pico-8 play session: no input (idle)

[t = 8 s] idle ~8s (no d-pad/buttons)
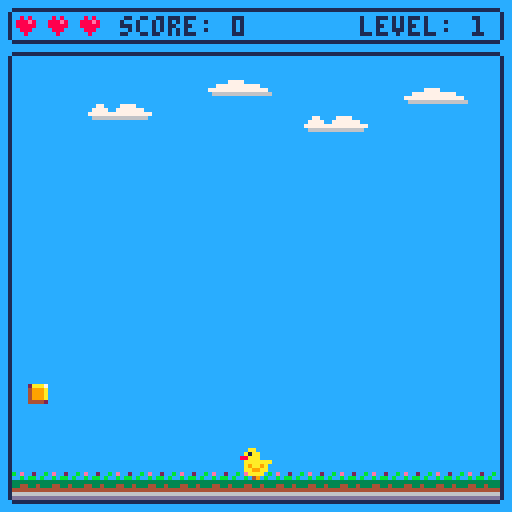

pico-8 cartridge
version 16
__lua__
-- hungry birds
-- aug 2018

-- constants

-- game states
title = 1
play = 2
win = 3
game_over = 4

-- colors
bg_col = 12
main_col = 1

level = 1
score = 0
game_state = title
game_speed = 2
ground_level = 112

win = {
  top=3,
  left=3,
  right=124,
  bottom=124,
}

sound = {
  hit=0,
  jump=2,
  score=3,
}

delta = 1/30
gtime = 0
spawn_timer = 0

function init()
  level = 1
  gtime = 0
  spawn_timer = 0
  game_speed = 2
  score = 0
  -- resettings player position:
  -- center of the screen minus
  -- half of sprite width
  player.pos.x = 64 - 8 / 2
  player.pos.y = ground_level
  player.health = 3
end

-->8
-- player

player = {
  sprite=1,
  width=8,
  height=8,
  health=3,
  flipped=false,
  jumping=false,
  timer=0,
  hit = false,
  hit_timer = 0,
  speed={x=0, y=0},
  pos={x=0, y=0},
  anim={
    jump={2, 3}
  }
}

function movement()
  -- left arrow
  if btn(0) then
    player.flipped = false
    if player.pos.x - 8 < win.left then
      player.speed.x = 0
      player.pos.x = win.left + 1
    else
      player.speed.x -= 0.5
    end
  end

  -- right arrow
  if btn(1) then
    player.flipped = true
    if player.pos.x + 8 > win.right then
      player.speed.x = 0
      player.pos.x = win.right - 8
    else
      player.speed.x += 0.5
    end
  end

  if not btn(0) and not btn(1) then
    player.speed.x = 0
  end

  if btnp(5) then
    player.jumping = true
    sfx(sound.jump)
  end

  if player.jumping then
    player.timer += delta

    if player.timer < 0.2 then
      player.sprite = player.anim.jump[1]
      player.pos.y -= 2
    -- falling
    else
      player.sprite = player.anim.jump[2]
      player.pos.y += 2
      -- checking that player
      -- is near to the ground
      if player.pos.y >= ground_level then
        player.timer = 0
        player.jumping = false
        add(particles, dust(6, player.pos.x, 12, ground_level, 7))
      end
    end
  else
    player.sprite = 1
    player.pos.y = ground_level
  end

  player.pos.x += player.speed.x
  player.pos.y += player.speed.y

end

function check_hits()
  if player.hit then
    player.hit_timer += delta
    if player.hit_timer > 0.5 then
      player.sprite = 1
      player.hit = false
      player.hit_timer = 0
    else
      player.sprite = 4
    end
  end
end

-->8
-- items

items = {}

drop = {16, 10, 5, 6, false}
bomb = {17, 0, 5, 7, true}
crate = {18, 0, 5, 5, true}

item_types = {drop, bomb, crate}

function make_item()
  -- random item from listing
  local selected = any(item_types)
  return {
    sprite=selected[1],
    value=selected[2],
    width=selected[3],
    height=selected[4],
    kills=selected[5],
    pos={x=rnd(win.right), y=16},
  }
end

function spawn_items()
  spawn_timer += delta

  if spawn_timer > game_speed then
    add(items, make_item())
    spawn_timer = 0
  end

  for item in all(items) do
    -- updating coordinates
    item.pos.y += 2

    -- removing items that
    -- hit the ground
    local item_hit_the_ground =
      item.pos.y >= ground_level
    if item_hit_the_ground then
      del(items, item)
    end
  end

end

-->8
-- utils

-- random item from listing.
-- flr will convert rnd float
-- value to integer and remebering,
-- that arrays in lua starts with
-- 1, we need to add + 1 to result,
-- because rnd returns random float
-- starting from zero
function any(table)
  return table[flr(rnd(#table)) + 1]
end

-- draw rounded rectangle
function rrect(x0, y0, x1, y1, col)
  -- left, top, right, bottom
  -- & color
  rect(x0, y0, x1, y1, col)
  pset(x0, y0, bg_col)
  pset(x0, y1, bg_col)
  pset(x1, y0, bg_col)
  pset(x1, y1, bg_col)
end

-- get rectangle coordinates
function obj_rect(obj)
  return {
    left=obj.pos.x,
    right=obj.pos.x + obj.width,
    top=obj.pos.y,
    bottom=obj.pos.y + obj.height}
end

-- from http://www.sheepolution.com/learn/book/13
function collision(a_obj, b_obj)
  local a_rect = obj_rect(a_obj)
  local b_rect = obj_rect(b_obj)
  if
  a_rect.right > b_rect.left and
  a_rect.left < b_rect.right and
  a_rect.bottom > b_rect.top and
  a_rect.top < b_rect.bottom then
    return true
  else
    return false
  end
end

-->8
-- clouds

clouds = {
  {spr={9, 10}, pos={x=10, y=22}},
  {spr={11, 12}, pos={x=40, y=16}},
  {spr={9, 10}, pos={x=65, y=25}},
  {spr={11, 12}, pos={x=90, y=18}},
}
clouds_timer = 0
cloud_direction = 1

function update_clouds()
  clouds_timer += delta
  if clouds_timer > 3 then
    clouds_timer = 0
    cloud_direction = -cloud_direction
  end
  for cloud in all(clouds) do
    cloud.pos.x += 0.1 * cloud_direction * rnd(3)
  end
end

function draw_clouds()
  for cloud in all(clouds) do
    spr(
      cloud.spr[1],
      cloud.pos.x, cloud.pos.y)
    spr(
      cloud.spr[2],
      cloud.pos.x + 8, cloud.pos.y)
  end
end

-->8
-- particles

particles = {}

-- directions
left = 1
right = 2
up = 3
down = 4

-- creates swarm of pixels
function dust(
  cnt, min_x, max_x, y, col)
  -- count: how many pixels
  -- min x: minimum x position
  -- max x: maximum x position
  -- y: vertical starting point
  -- direction: particles direction
  -- colour: particles colour
  local swarm = {
    timer=0,
    live=true,
    pixels={},
  }
  for i=1, cnt do
    add(swarm, {
      x=min_x + flr(rnd(max_x)),
      y=y + 8})
  end

  function swarm.update()
    swarm.timer += delta
    swarm.live = swarm.timer < 0.3

    for pix in all(swarm) do
      -- little shift
      pix.x += rnd(4) - 2
      pix.y -= rnd(2)
    end
  end

  function swarm.draw()
    for pix in all(swarm) do
      pset(pix.x, pix.y, col)
    end
  end

  return swarm
end

function update_particles()
  for ptcl in all(particles) do
    if ptcl.live then
      ptcl.update()
    else
      del(particles, ptcl)
    end
  end

end

function draw_particles()
  for ptcl in all(particles) do
    ptcl.draw()
  end
end

-->8
-- draw

function draw_level_background()
  -- draw ground sprite
  for i=1, 16 do
    spr(48, 8 * i - 8, 117)
  end
  -- two rounded rectangles
  rrect(2, 2, 125, 10, main_col)
  rrect(2, 13, 125, 125, main_col)
  line(0, 0, 0, 128, bg_col)
  line(0, 1, 1, 128, bg_col)
  line(126, 0, 126, 127, bg_col)
  line(126, 0, 127, 127, bg_col)
end

function draw_hud()
  local offset = 0
  for i=1, player.health do
    spr(32, 4 + offset, 4)
    offset += 8
  end
  print("level: " .. level,
    90, 4, main_col)
  print("score: " .. score,
    30, 4, main_col)
end

function _draw()
  cls(bg_col)

  if game_state == title then
    -- map x, map y
    -- screen x, screen y,
    map(0, 0, 0, 0)
    print(
      "z to begin",
      43, 80, main_col)

  elseif game_state == game_over then
    map(16, 0, 0, 0)
    print(
      "z to retry",
      43, 80, main_col)

  elseif game_state == play then
    draw_level_background()

    -- player
    spr(
      player.sprite,
      player.pos.x, player.pos.y,
      1, 1,
      player.flipped, false)

    -- items
    for game_item in all(items) do
      spr(
        game_item.sprite,
        game_item.pos.x,
        game_item.pos.y)
    end

    draw_hud()
    draw_clouds()
    draw_particles()
  end
end

-->8
-- update

function check_collisions()
  for obj in all(items) do
    if collision(player, obj) then
      if obj.kills then
        player.health -= 1
        player.hit = true
        sfx(sound.hit)
      else
        score += obj.value
        sfx(sound.score)
      end
      del(items, obj)
    end
  end
end

function _update()
  gtime += delta
  -- game_speed += delta

  if game_state == title or
  game_state == game_over then
    if btnp(4) then
      -- reset all game values
      init()
      game_state = play
    end
  elseif game_state == play then
    if player.health < 1 then
      game_state = game_over
    end
    movement()
    spawn_items()
    check_collisions()
    check_hits()
    update_clouds()
    update_particles()
  end
end
__gfx__
0000000000aa000008aa000080000000000000008000000000000000000000000000000000000000000000000000000000000000000000000000000000000000
000000000a1aa0000a1aa00008aa00000000000008aa000000000000000000000000000000000000000000000000000000000000000000000000000000000000
0070070088aaa0000aaaa0000a1aa00a008800000a1aa00a00000000000000000000000000000000000000000000000000000000000000000000000000000000
000770000aaaaaaa0aaaaaa00aaaaaa0082880000aaaaaa000000000000000000000000000000000000000000000000000000000000000000000000000000000
000770000a9aa9a00a9999a00a9aa9a0118888880a9aa9a000000000000000000000000000770000777700000000077770000000000000000000000000000000
007007000aa99aa00aaaaaa00aa99aa0088188100aa99aa000000000000000000000000007777007777777000077777777777000000000000000000000000000
0000000000aaaa0000aaaa0000aaaa000888118000aaaa0000000000000000000000000077777777777777777777777777777770000000000000000000000000
00000000000490000004900000049000008888000004900000000000000000000000000006666666666666600666666666666666000000000000000000000000
00d0000000a000002aaa700000000000000000000000000000000000000000000000000000000000000000000000000000000000000000000000000000000000
00d00000009000004999a00000000000000000000000000000000000000000000000000000000000000000000000000000000000000000000000000000000000
05d50000015100004999a00000000000000000000000000000000000000000000000000000000000000000000000000000000000000000000000000000000000
5dd75000155510004999a00000000000000000000000000000000000000000000000000000000000000000000000000000000000000000000000000000000000
5d7d5000555650004444200000000000000000000000000000000000000000000000000000000000000000000000000000000000000000000000000000000000
05550000156610000000000000000000000000000000000000000000000000000000000000000000000000000000000000000000000000000000000000000000
00000000015100000000000000000000000000000000000000000000000000000000000000000000000000000000000000000000000000000000000000000000
00000000000000000000000000000000000000000000000000000000000000000000000000000000000000000000000000000000000000000000000000000000
08080000000000000000000000000000000000000000000000000000000000000000000000000000000000000000000000000000000000000000000000000000
888e8000000000000000000000000000000000000000000000000000000000000000000000000000000000000000000000000000000000000000000000000000
88888000000000000000000000000000000000000000000000000000000000000000000000000000000000000000000000000000000000000000000000000000
08880000000000000000000000000000000000000000000000000000000000000000000000000000000000000000000000000000000000000000000000000000
00800000000000000000000000000000000000000000000000000000000000000000000000000000000000000000000000000000000000000000000000000000
00000000000000000000000000000000000000000000000000000000000000000000000000000000000000000000000000000000000000000000000000000000
00000000000000000000000000000000000000000000000000000000000000000000000000000000000000000000000000000000000000000000000000000000
00000000000000000000000000000000000000000000000000000000000000000000000000000000000000000000000000000000000000000000000000000000
000c0000000000000000000000000000000000000000000000000000000000000000000000000000000000000000000000000000000000000000000000000000
200b0e00000000000000000000000000000000000000000000000000000000000000000000000000000000000000000000000000000000000000000000000000
b0b00b0b000000000000000000000000000000000000000000000000000000000000000000000000000000000000000000000000000000000000000000000000
33333333000000000000000000000000000000000000000000000000000000000000000000000000000000000000000000000000000000000000000000000000
34333443000000000000000000000000000000000000000000000000000000000000000000000000000000000000000000000000000000000000000000000000
44444444000000000000000000000000000000000000000000000000000000000000000000000000000000000000000000000000000000000000000000000000
66666666000000000000000000000000000000000000000000000000000000000000000000000000000000000000000000000000000000000000000000000000
dddddddd000000000000000000000000000000000000000000000000000000000000000000000000000000000000000000000000000000000000000000000000
00000000000000000000000000000000000000000000000000000000000000000000000000000000000000000000000003333300033333003300033033333330
000000000000000000000000000000000a00a0a00a0a00a00aa00aaa00a00a000000000000000000000000000000000030000030300000303030303030000000
000000000000000000000000000000000a00a0a00a0a00a0a00a0a00a0a00a000000000000000000000000000000000030000030300000303030303030000000
000000000000000000000000000000000a00a0a00a0a00a0a0000a00a0a00a00000000000aaaaaa0000000000000000030000030300000303030303030000000
000000000000000000000000000000000aaaa0a00a0aa0a0a0aa0aaa000aaa00000000aaaaaaaaaa000000000000000030000030300000303030303030000000
000000000000000000000000000000000a00a0a00a0a0aa0a00a0a00a0000a0000000aaaaaaaaaaaa00000000000000030000000300000303030303030000000
000000000800000000000000000000000a00a00aa00a00a00aa00a00a00aa00000000aaaaaaaaaaaa00000000000000030000000300000303030303030000000
000000000800000000000000000000000000000000000000000000000000000000000aaa11caaaaaa00000000000000030000000300000303030303030000000
00000008888000000000000000000000000000000000000000000000000000000000aaaa111aaaaaa00000000000000030000000300000303030303030000000
0000000088aaaa0000000000000000000aaaaa0000a000aaaaa0000aaaaaa0000000aaaa111aaaaaa9aaaaaa0000000030033330333333303003003033333000
000000000aaaaaa000000000000000000a0000a000a000a0000a000a00000a000000aaaaaaaaaaaa9aaaaaaaaaa0000030000030300000303003003030000000
000000000aaa1aaa00000000000000000a0000a000a000a0000a000a00000a000000aaaaaaaaaaa9aaaaaaaaaaaa000030000030300000303003003030000000
000000000aaaaaaaaaaa0000000000000a0000a000a000a0000a000a00000a000000aaaaaaaaaaaaaaaaaaaaaaaaa00030000030300000303003003030000000
000000000aaaaaaaaaaaaaa0000000000a0000a000a000a0000a000a00000a000000aa8aaaaaaaaaaaaaaaaaaaaaaa0030000030300000303003003030000000
0000000000aaaaaaaaaaaaaa000000000a0000a000a000a0000a000a00000a000000088aaaaaaaaaaaaaaaaaaaaaaa0030000030300000303003003030000000
00000000000aaaa9aaa99aaaaa0000000a0000a000a000a0000a000a00000a000000880aaa99aaaaaaaaaaaaaaaaaaa003333300300000303003003033333330
000000000000aaa9aaaaa99aaaa000000a0000a000a000a0000a000a00000a0000008000099aaaaaaaaaaaaaa9aaaaa003333300300000303333333003333300
0000000000000aa9aaaaaaa9aaa000000aaaaa0000a000aaaaa0000a00000a0000000000099aaaaaaaaaaaaaaa9aaaa030000030300000303000000030000030
0000000000000aaa9aaaaa9aaa0000000a0000a000a000a0000a000a00000a000000000009aaaaaaaa9aaaaaaa9aaaa030000030300000303000000030000030
0000000000000aaaa99999aaa00000000a0000a000a000a0000a000a00000a00000000000aaaaaaaaa9aaaaaaaa9aaa030000030300000303000000030000030
00000000000000aaaaaaaaaa000000000a0000a000a000a0000a000a00000a00000000000aaaaaaaaa9aaaaaaaa9aaa030000030300000303000000030000030
0000000000000000aaaaa2a0000000000a0000a000a000a0000a000a00000a00000000000aaaaaaaaaa99aaaaaa9aaa030000030300000303000000030000030
000000000000000004000200000000000aaaaa0000a000a0000a000aaaaaa000000440000aaaaaaaaaaaa999aaa9aaa030000030300000303000000030000030
0000000000000000040002000000000000000000000000000000000000000000000440000aaaaaaaaaaaaaaa999aaaa030000030030003003000000030000030
0000000000000000040002000000000000000000000000000000000000000000000440000aaaaaaaaaaaaaaaaaaaaaa030000030030003003000000030000030
0000000000000000040002000000000000000000000000000000000000000000000440000aaaaaaaaa9aaaaaaaaaaa0030000030030003003333300033333300
0000000000bbbb444222220000000000000000000000000000000000000000000004400000aaaaaaaaa9aaaaaaaaaa0030000030030003003000000030000030
0000bbbbbb3333333bbbbb0000000000000000000000000000000000000000000004400000aaaaa99aaaaaaaaaaaa00030000030030003003000000030000030
0bbb333333333333333333bbbbb0000000000000000000000000000000000000000442424242424299aaaaaaaaaa000030000030030003003000000030000030
b33333333333333333333333333bbbbb00000000000000000000000000000000000424242424242429aaaaaaaaa0000030000030003030003000000030000030
33333333333333333333333333333333000000000000000000000000000000000000000000000000000000000000000030000030003030003000000030000030
33333333333333333333333333333333000000000000000000000000000000000000000000000000000000000000000003333300000300003333333030000030
00000000000000000303000000000000000030300000000003030000000030300000000000000000000000000000000000000000000000000000000000000000
00333333333333330303000000000000000030303333330003030000000030300000000000000000000000000000000000000000000000000000000000000000
03000000000000000303000000000000000030300000003003030000000030300000000000000000000000000000000000000000000000000000000000000000
03003333333333330303000000000000000030303333003003030000000030300000000000000000000000000000000000000000000000000000000000000000
03030000000000000303000033333333000030300000303003003333333300300000000000000000000000000000000000000000000000000000000000000000
03030000000000000303000000000000000030300000303003000000000000300000000000000000000000000000000000000000000000000000000000000000
03030000000000000303000033333333000030300000303000333333333333000000000000000000000000000000000000000000000000000000000000000000
03030000000000000303000000000000000030300000303000000000000000000000000000000000000000000000000000000000000000000000000000000000
__map__
8081818181818181818181818181818580818181818181818181818181818185000000000000000000000000000000000000000000000000000000000000000000000000000000000000000000000000000000000000000000000000000000000000000000000000000000000000000000000000000000000000000000000000
8200000000000000000000000000008482000000000000000000000000000084000000000000000000000000000000000000000000000000000000000000000000000000000000000000000000000000000000000000000000000000000000000000000000000000000000000000000000000000000000000000000000000000
820000000000000000000000000000848200000000004c4d4e4f000000000084000000000000000000000000000000000000000000000000000000000000000000000000000000000000000000000000000000000000000000000000000000000000000000000000000000000000000000000000000000000000000000000000
820000000000444546470000000000848200000000005c5d5e5f000000000084000000000000000000000000000000000000000000000000000000000000000000000000000000000000000000000000000000000000000000000000000000000000000000000000000000000000000000000000000000000000000000000000
8200000000005455565700000000008482000000000000000000000000000084000000000000000000000000000000000000000000000000000000000000000000000000000000000000000000000000000000000000000000000000000000000000000000000000000000000000000000000000000000000000000000000000
820000000000646566670000000000848200000000006c6d6e6f000000000084000000000000000000000000000000000000000000000000000000000000000000000000000000000000000000000000000000000000000000000000000000000000000000000000000000000000000000000000000000000000000000000000
820000000000000000000000000000848200000000007c7d7e7f000000000084000000000000000000000000000000000000000000000000000000000000000000000000000000000000000000000000000000000000000000000000000000000000000000000000000000000000000000000000000000000000000000000000
8200000000000000000000000000008482000000000000000000000000000084000000000000000000000000000000000000000000000000000000000000000000000000000000000000000000000000000000000000000000000000000000000000000000000000000000000000000000000000000000000000000000000000
8200000000000000000000000000008482000000000000000000000000000084000000000000000000000000000000000000000000000000000000000000000000000000000000000000000000000000000000000000000000000000000000000000000000000000000000000000000000000000000000000000000000000000
8200000000000000000000000000008482000000000000000000000000000084000000000000000000000000000000000000000000000000000000000000000000000000000000000000000000000000000000000000000000000000000000000000000000000000000000000000000000000000000000000000000000000000
8200000000000000000000000000008482000000000000000000000000000084000000000000000000000000000000000000000000000000000000000000000000000000000000000000000000000000000000000000000000000000000000000000000000000000000000000000000000000000000000000000000000000000
8200000000000000000000000000008482000000000048494a00000000000084000000000000000000000000000000000000000000000000000000000000000000000000000000000000000000000000000000000000000000000000000000000000000000000000000000000000000000000000000000000000000000000000
8200000000000051525300000000008482000000000058595a5b000000000084000000000000000000000000000000000000000000000000000000000000000000000000000000000000000000000000000000000000000000000000000000000000000000000000000000000000000000000000000000000000000000000000
8200000000000061626300000000008482000000000068696a6b000000000084000000000000000000000000000000000000000000000000000000000000000000000000000000000000000000000000000000000000000000000000000000000000000000000000000000000000000000000000000000000000000000000000
8200000000007071727300000000008482000000000078797a7b000000000084000000000000000000000000000000000000000000000000000000000000000000000000000000000000000000000000000000000000000000000000000000000000000000000000000000000000000000000000000000000000000000000000
8683838383838383838383838383838786838383838383838383838383838387000000000000000000000000000000000000000000000000000000000000000000000000000000000000000000000000000000000000000000000000000000000000000000000000000000000000000000000000000000000000000000000000
